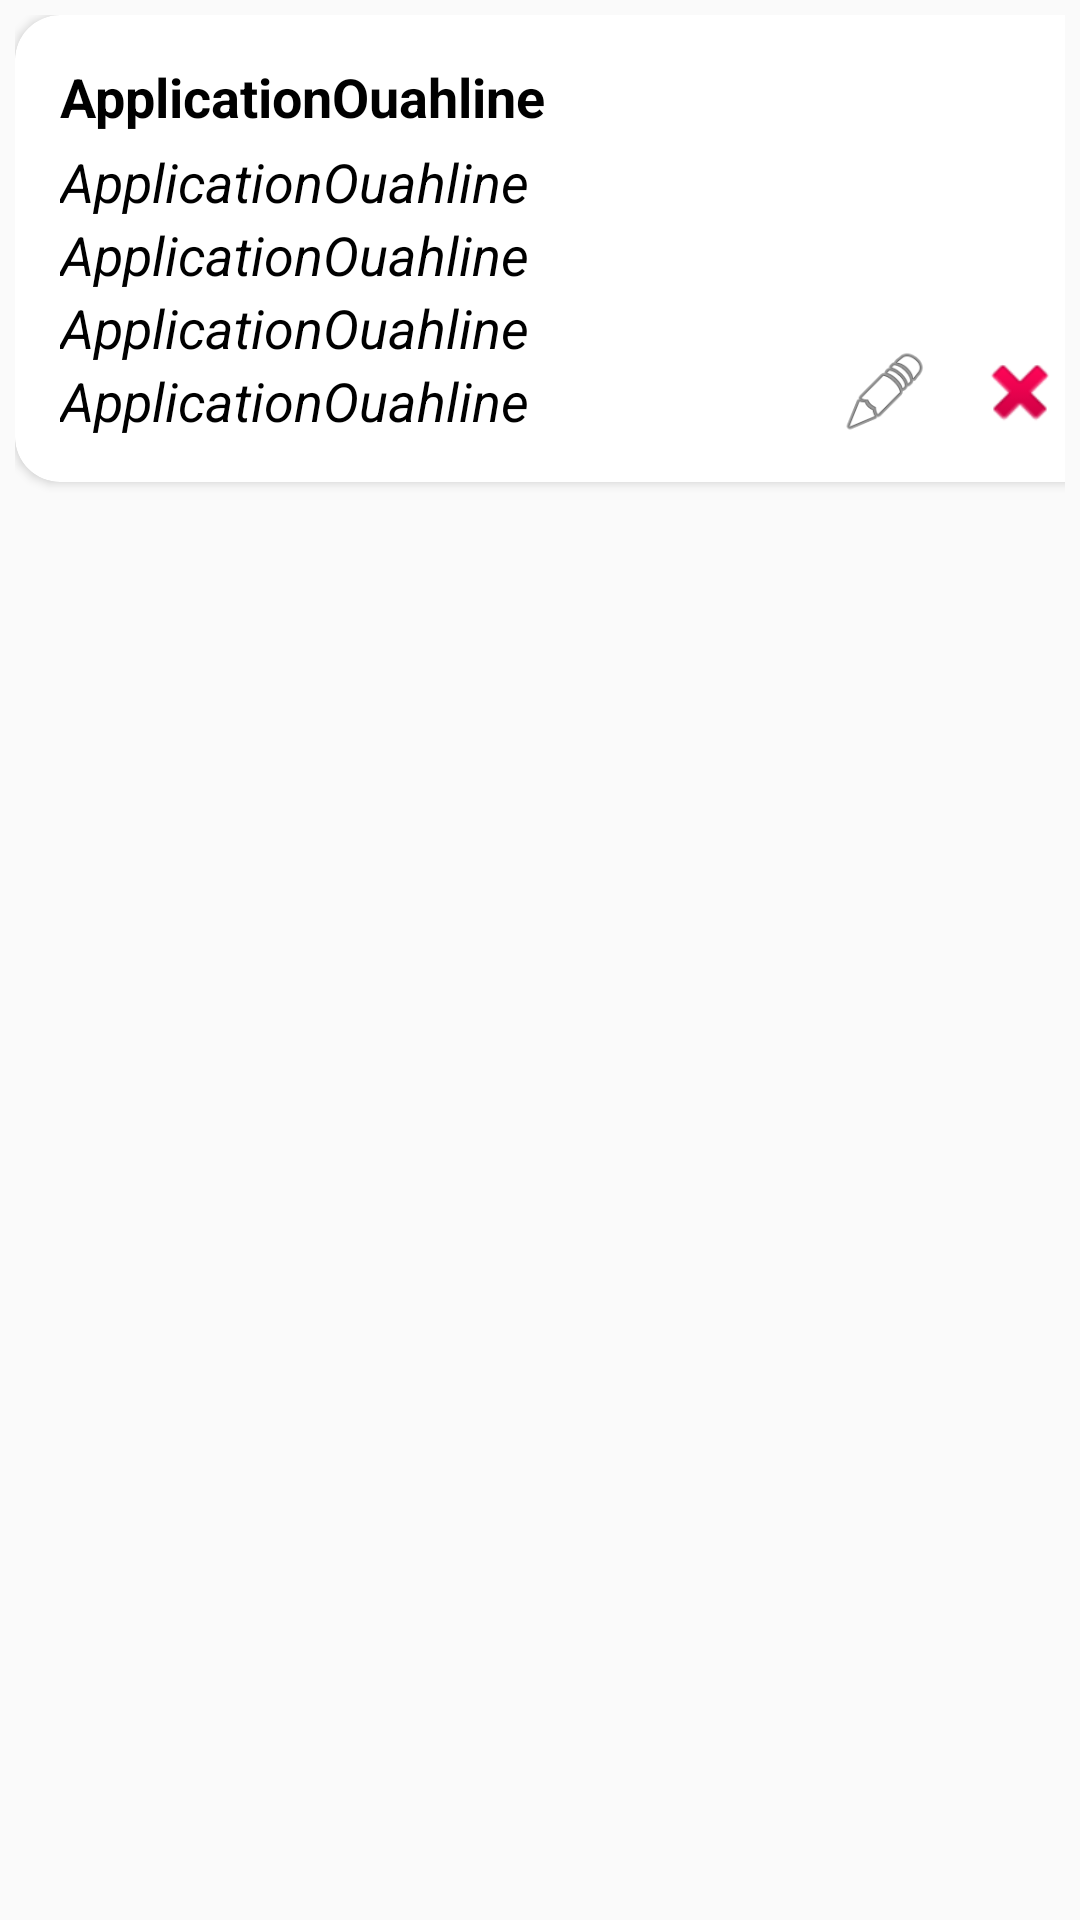

Write the Android layout XML for this screen, with the resource values it uses.
<!-- AndroidManifest.xml: application theme Theme.ApplicationOuahline -->
<!-- res/layout/list_row.xml -->
<?xml version="1.0" encoding="utf-8"?>
<LinearLayout xmlns:android="http://schemas.android.com/apk/res/android"
    xmlns:app="http://schemas.android.com/apk/res-auto"
    android:orientation="vertical"
    android:padding="5dp"
    android:layout_width="match_parent"
    android:layout_height="wrap_content">

    <androidx.cardview.widget.CardView
        android:id="@+id/cardview"
        android:layout_width="380dp"
        app:cardCornerRadius="15dp"
        android:layout_height="wrap_content">

        <RelativeLayout
            android:layout_width="match_parent"
            android:layout_height="match_parent"
            android:padding="15sp">

            <TextView
                android:id="@+id/item_name"
                android:layout_width="wrap_content"
                android:layout_height="wrap_content"
                android:textColor="@android:color/black"
                android:text="@string/app_name"
                android:textSize="18sp"
                android:textStyle="bold" />

            <TextView
                android:id="@+id/item_quantity"
                android:layout_width="wrap_content"
                android:layout_height="wrap_content"
                android:layout_below="@+id/item_name"
                android:textColor="@android:color/black"

                android:paddingTop="4dp"
                android:text="@string/app_name"
                android:textSize="18sp"
                android:textStyle="italic" />

            <TextView
                android:id="@+id/item_color"
                android:layout_width="wrap_content"
                android:textColor="@android:color/black"

                android:layout_height="wrap_content"
                android:layout_below="@id/item_quantity"
                android:text="@string/app_name"
                android:textSize="18sp"
                android:textStyle="italic" />

            <TextView
                android:id="@+id/item_size"
                android:layout_width="wrap_content"
                android:layout_height="wrap_content"
                android:layout_below="@id/item_color"
                android:textColor="@android:color/black"

                android:text="@string/app_name"
                android:textSize="18sp"
                android:textStyle="italic" />

            <TextView
                android:id="@+id/item_date"
                android:layout_width="wrap_content"
                android:layout_height="wrap_content"
                android:layout_below="@id/item_size"
                android:textColor="@android:color/black"

                android:text="@string/app_name"
                android:textSize="18sp"
                android:textStyle="italic" />

            <TableRow

                android:layout_width="wrap_content"
                android:layout_height="wrap_content"
                android:layout_alignBottom="@+id/item_date"
                android:layout_alignParentEnd="true"
                android:layout_alignParentRight="true"
                android:layout_marginTop="15dp">

                <Button
                    android:id="@+id/edit_button"
                    android:layout_width="30dp"
                    android:layout_height="30dp"
                    android:layout_marginEnd="15dp"
                    android:layout_marginRight="15dp"
                    android:background="@android:drawable/ic_menu_edit" />

                <Button
                    android:id="@+id/delete_button"
                    android:layout_width="30dp"
                    android:layout_height="30dp"
                    android:layout_marginEnd="15dp"
                    android:layout_marginRight="15dp"
                    android:background="@android:drawable/ic_delete" />

            </TableRow>


        </RelativeLayout>
    </androidx.cardview.widget.CardView>

</LinearLayout>
<!-- resources referenced by this layout -->
<resources>
  <string name="app_name">ApplicationOuahline</string>
  <style name="Theme.ApplicationOuahline" parent="Theme.AppCompat.Light.DarkActionBar">
          
          <item name="colorPrimary">@color/purple_500</item>
          <item name="colorPrimaryDark">@color/purple_700</item>
          <item name="colorAccent">@color/teal_200</item>
          
      </style>
  <!-- not gathered from this repository: default colours our renderer supplied (Android Studio template values) -->
  <color name="purple_500">#FF6200EE</color>
  <color name="purple_700">#FF3700B3</color>
  <color name="teal_200">#FF03DAC5</color>
</resources>
